Dataset: railway_defect_dataset (GitHub, DEMACARTI/Code_on_track). Classes: broken, crack, damaged, normal, rust.

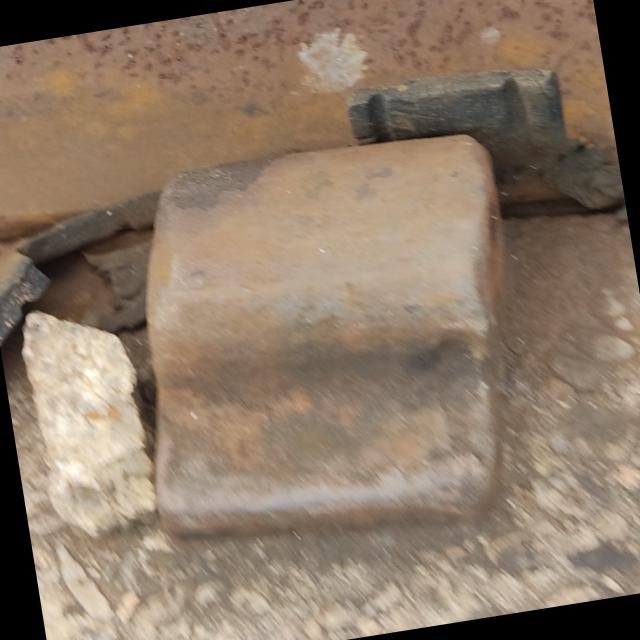
Label: normal

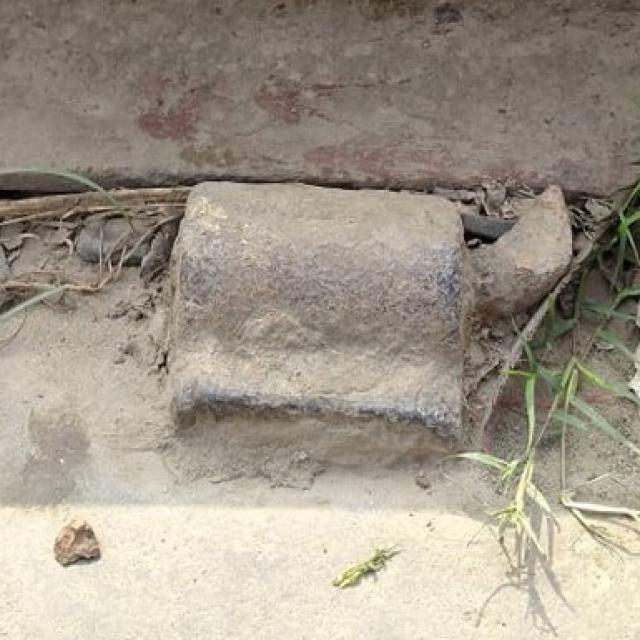
Label: normal

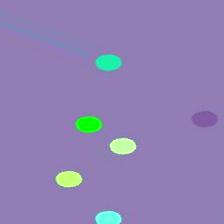
Label: rust

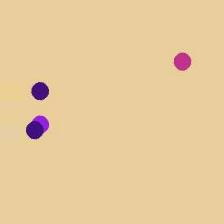
Label: rust

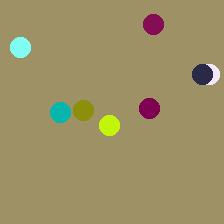
Label: crack

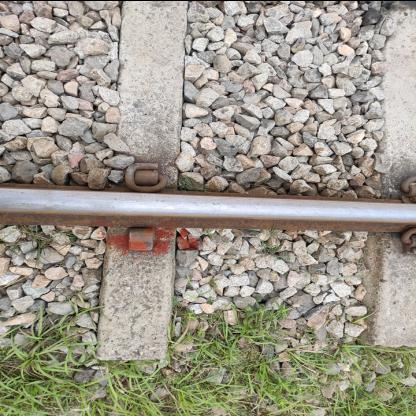
Label: damaged
